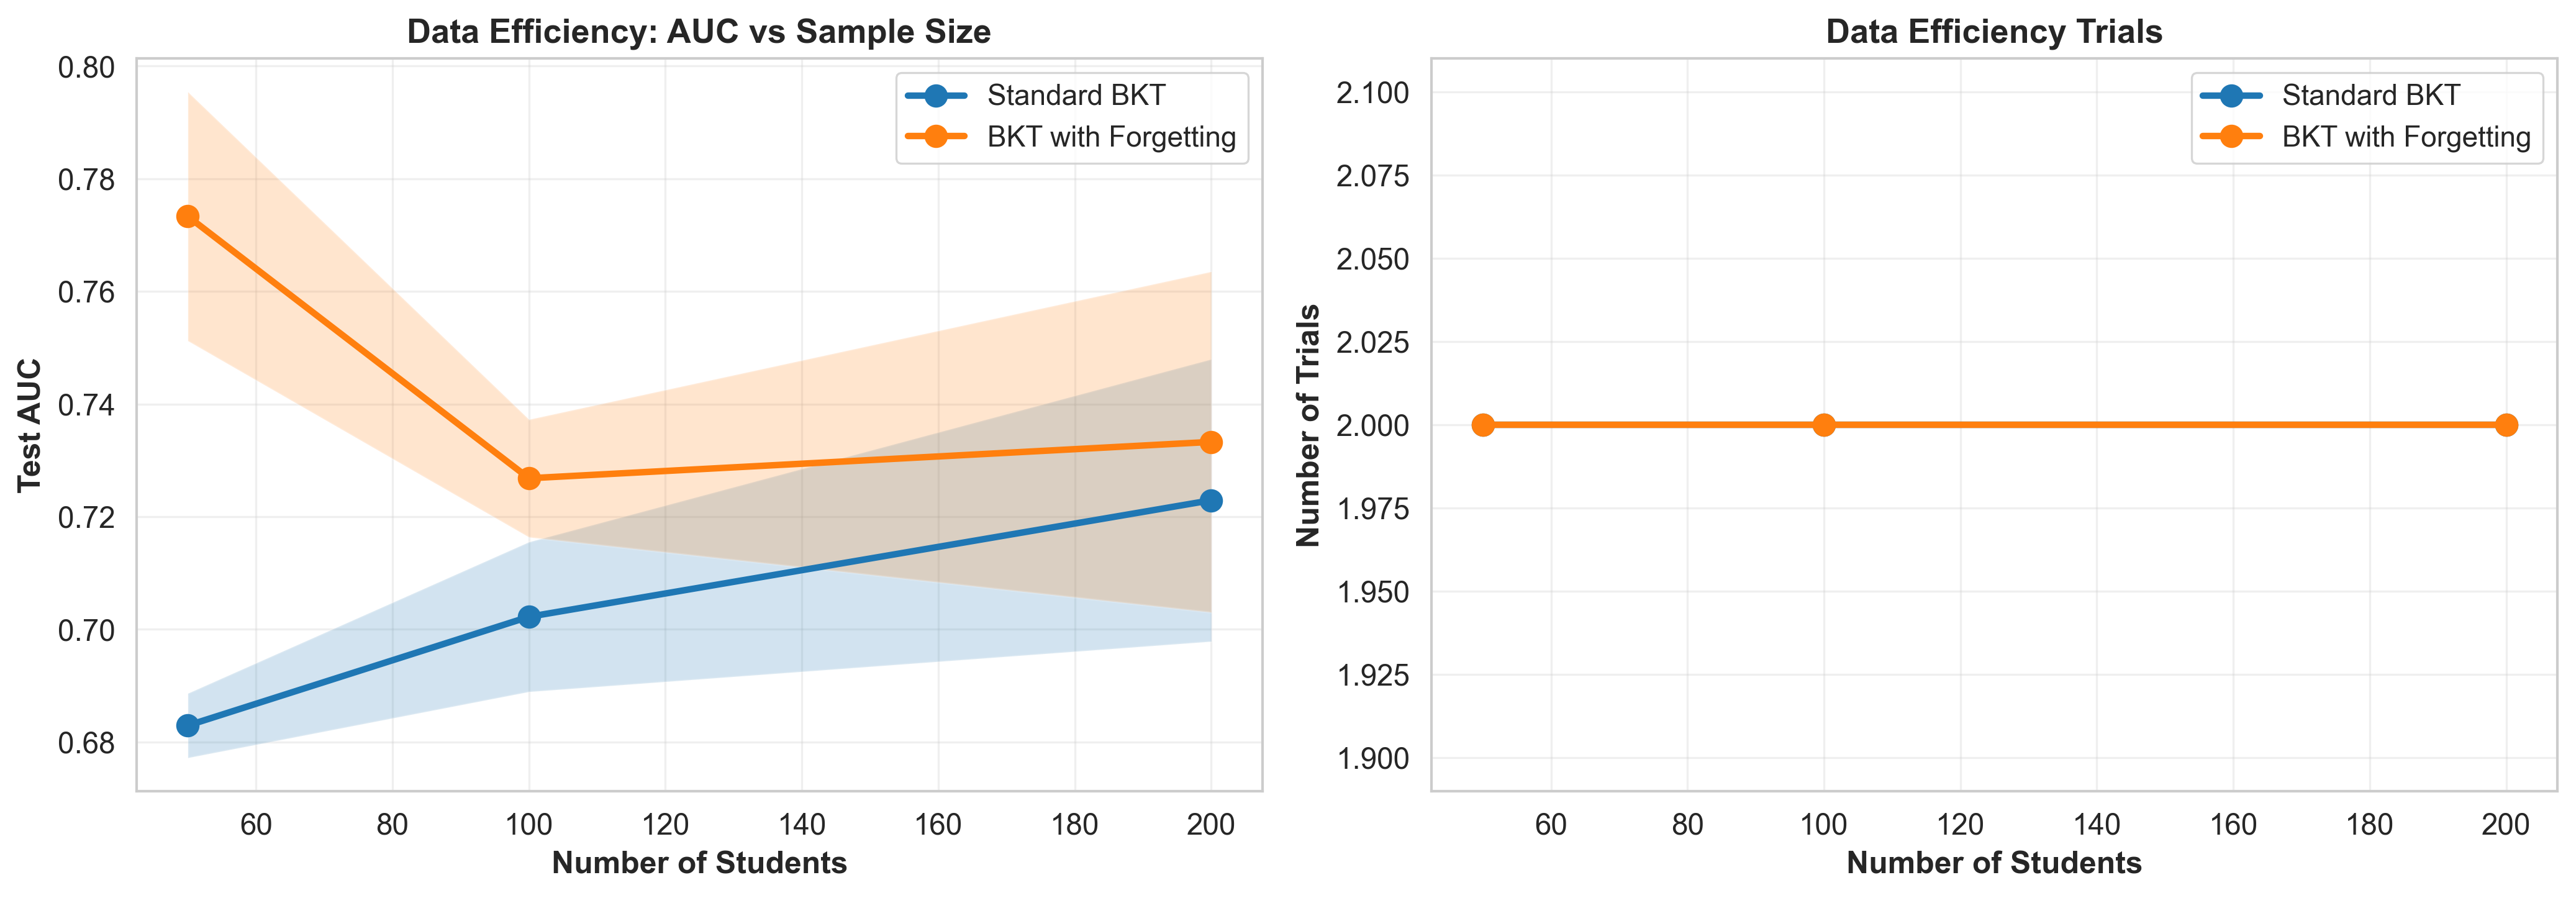

Data behind this chart, as committed beside it:
sample_size, trial, model, test_auc, test_accuracy, test_rmse
50, 0, Standard BKT, 0.687, 0.675, 0.4627
50, 0, BKT with Forgetting, 0.789, 0.73, 0.4329
50, 1, Standard BKT, 0.6789, 0.6933, 0.4534
50, 1, BKT with Forgetting, 0.7577, 0.7157, 0.4457
100, 0, Standard BKT, 0.7116, 0.6837, 0.4593
100, 0, BKT with Forgetting, 0.7342, 0.6924, 0.4531
100, 1, Standard BKT, 0.6928, 0.6423, 0.4707
100, 1, BKT with Forgetting, 0.7194, 0.6662, 0.4623
200, 0, Standard BKT, 0.7406, 0.6862, 0.4528
200, 0, BKT with Forgetting, 0.7547, 0.6927, 0.4494
200, 1, Standard BKT, 0.7052, 0.6484, 0.467
200, 1, BKT with Forgetting, 0.7119, 0.6616, 0.4639
